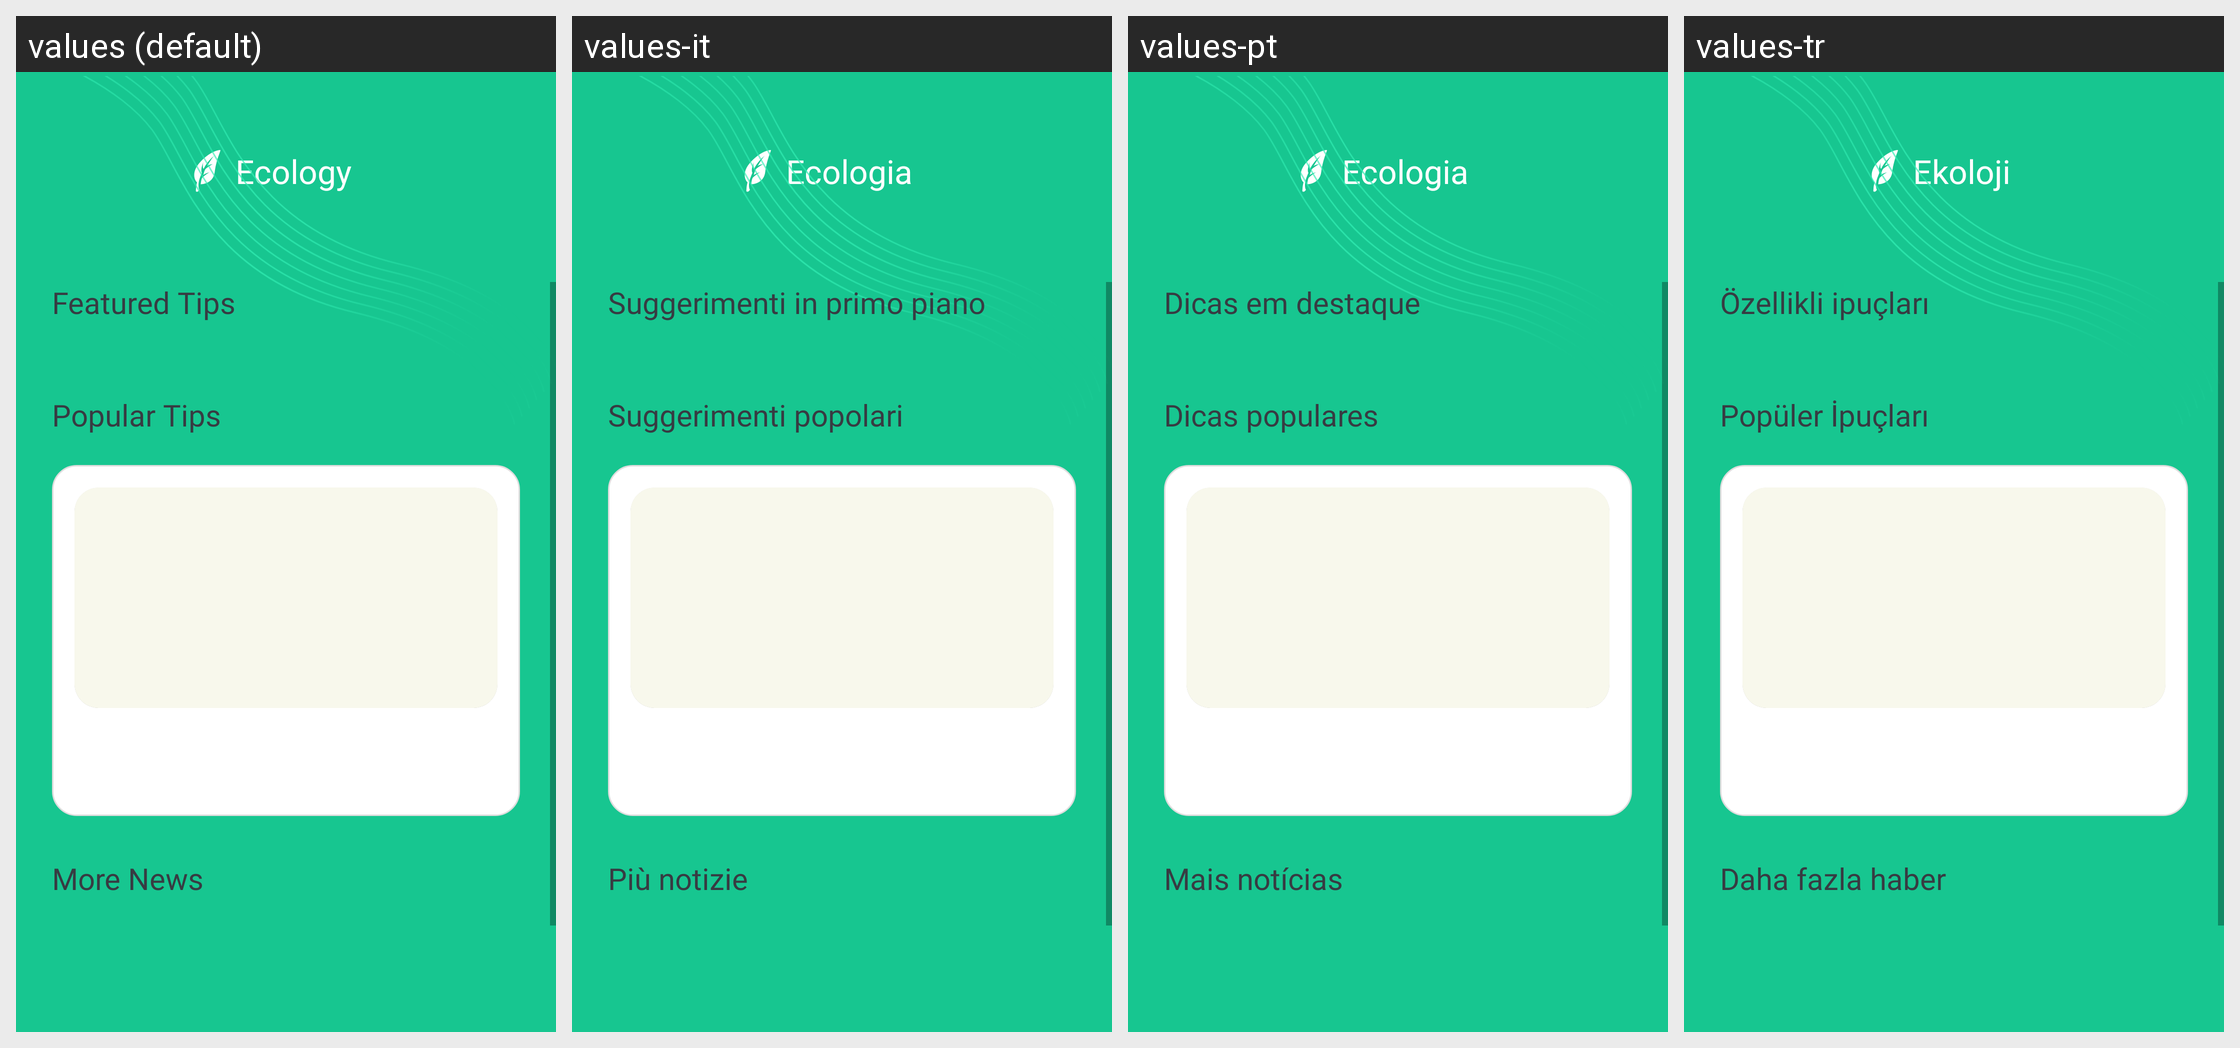

The Android screen above is rendered under several locales of the same app. Produce the string resources it draws, with the default and per-locale values.
Android screen res/layout/fragment_home.xml rendered under 4 locales, left to right: values (default), values-it, values-pt, values-tr. Device: Nexus 5 (rendered at 1080×1920; each locale shown at half size, 540×960, under a caption strip naming it); theme Theme.EnvironmentNews.
Other locales in the repository, not shown: values-es, values-fr, values-ka.
Strings drawn on this screen, with the default value and each locale's value (text and hints the layout hard-codes, and strings that could not be matched under every locale, appear in the picture but are not listed):

ecology
  values: Ecology
  values-it: Ecologia
  values-pt: Ecologia
  values-tr: Ekoloji

featured_tips
  values: Featured Tips
  values-it: Suggerimenti in primo piano
  values-pt: Dicas em destaque
  values-tr: Özellikli ipuçları

popular_tips
  values: Popular Tips
  values-it: Suggerimenti popolari
  values-pt: Dicas populares
  values-tr: Popüler İpuçları

more_news
  values: More News
  values-it: Più notizie
  values-pt: Mais notícias
  values-tr: Daha fazla haber
